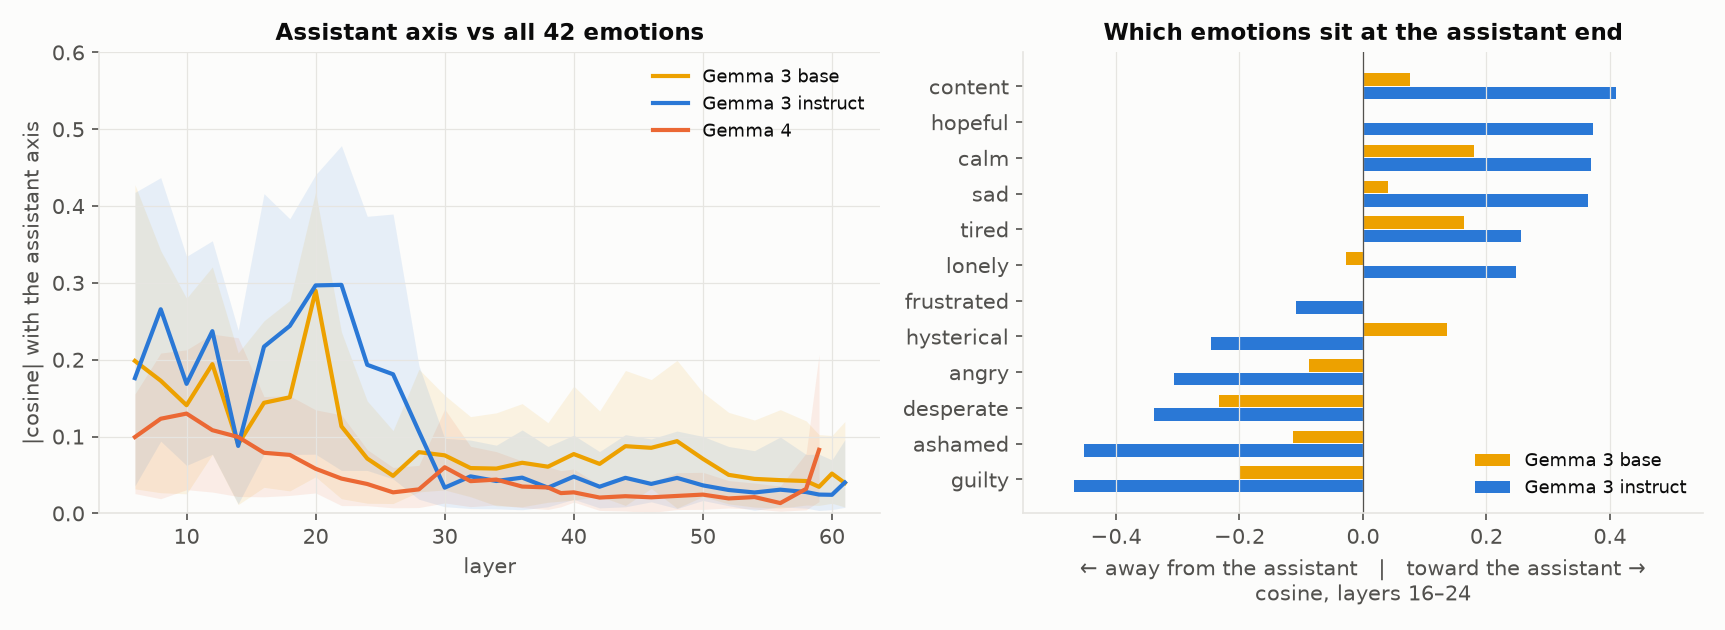

Values plotted in this chart, from the file beside it:
model, median |cos| L16-24, peak, calm, hopeful, content, sad, tired, lonely, frustrated, desperate, hysterical, angry, ashamed, guilty, persona mean hysterical, toddler: hysterical
Gemma 3 base, 0.144, 0.29, 0.18, 0.001, 0.077, 0.04, 0.164, -0.027, 0.002, -0.233, 0.135, -0.087, -0.113, -0.199, 0.05, 0.458
Gemma 3 instruct, 0.259, 0.297, 0.369, 0.372, 0.41, 0.365, 0.256, 0.248, -0.109, -0.339, -0.247, -0.306, -0.451, -0.467, 0.275, 0.697
Gemma 4, 0.062, 0.13, -0.016, 0.056, 0.04, -0.07, 0.042, -0.057, -0.023, 0.008, 0.0, -0.054, 0.067, 0.028, -0.015, 0.112
